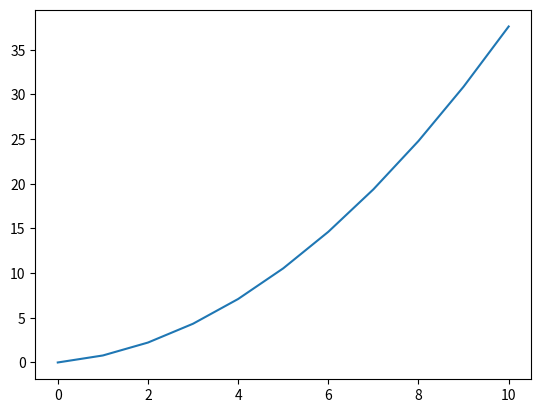

Here is the Python script that generated this plot:
# descriçao: inplementação da interpolação quadrática para a aprocimação de funções
# autor: Julia Pereira

import numpy as np
import matplotlib.pyplot as plt

# formata os números para não usar notação científica e terem somente 4 casas decimais
np.set_printoptions(precision = 4, suppress = True)

class Pontos:
    def __init__(self, x, y):
        self.x = x
        self.y = y
        self.coeficientes = None

    def interpolacao_quadratica(self):
        # criação da matrix A
        matrix_A = np.ones((3, 3)) # inicializa a matriz A como uma matriz de zeros 3x3
        matrix_A[0] = np.power(self.x, 2) # primeira linha é o vetor ao quadrado
        matrix_A[1] = self.x # segunda linha e o próprio vetor x
        coeficientes = np.zeros(3) # inicializa o array dos coeficientes

        # determinante da matriz A
        det_A = np.linalg.det(matrix_A)

        # determinante variando a posição do vetor y
        for i in [0, 1, 2]:
            temp_matrix = matrix_A.copy() # para não alterar a matriz original
            temp_matrix[i] = self.y # iguala a linha com o vetor y

            coeficientes[i] = np.linalg.det(temp_matrix) / det_A # calcula o det da matriz com as linhas trocadas

        self.coeficientes = coeficientes # para os métodos de aproximação e geração de gráfico acessem os valores dos coeficientes
        return coeficientes
    
    def aproximacao_valor(self, x):
        return self.coeficientes[0] * np.power(x, 2) + self.coeficientes[1] * x + self.coeficientes[2]
    
    def gerar_grafico(self):
        x = np.linspace(0, 10, 11) # gera um array com valores para x, assim é possível gerar valores de y
        y = self.coeficientes[0] * np.power(x, 2) + self.coeficientes[1] * x + self.coeficientes[2]

        plt.plot(x, y)
        plt.show()

x = np.array([0, np.pi/6, np.pi/4])
y = np.array([[0, 0.328,  0.560]])
f = Pontos(x, y)

print(f.interpolacao_quadratica())
f.gerar_grafico()